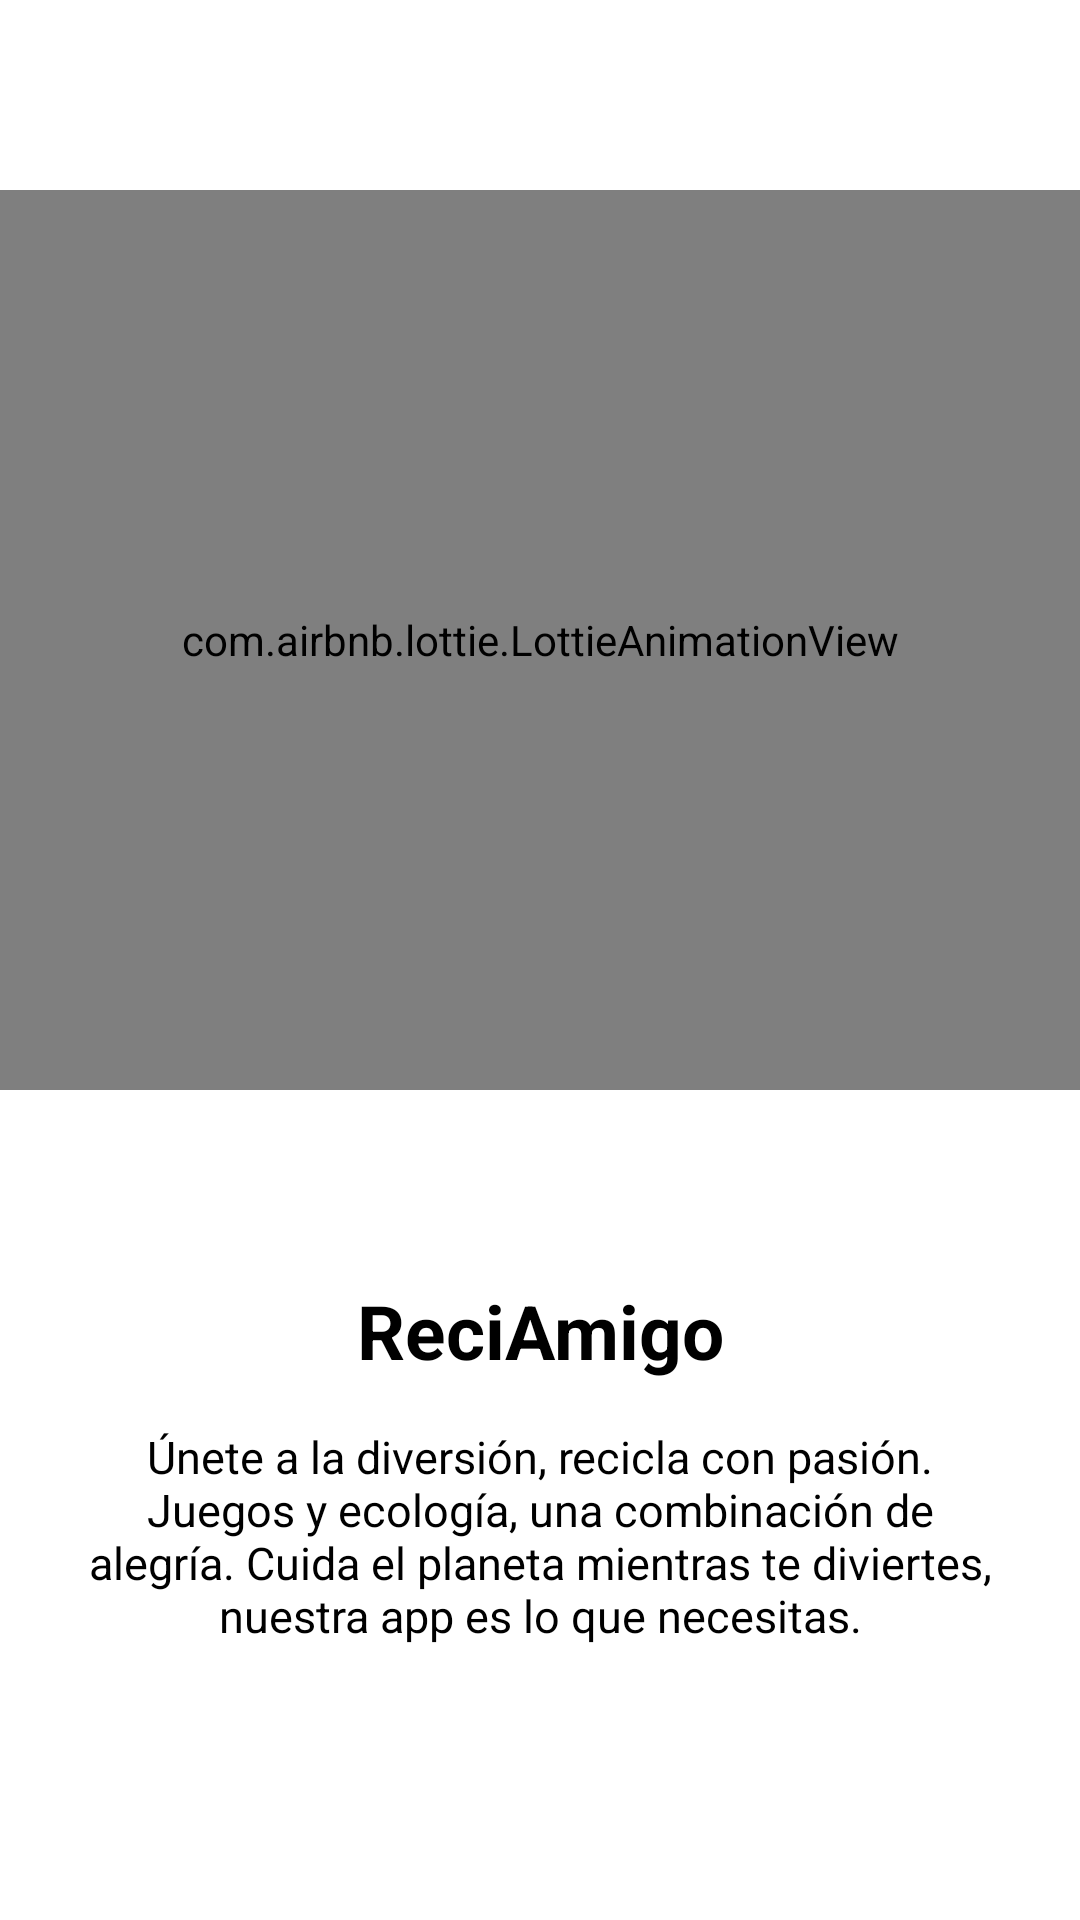

Here is an Android app screen rendered from its layout file. Give the layout XML and the strings, colors and styles it references.
<!-- AndroidManifest.xml: application theme Theme.TiposDeMentes -->
<!-- res/layout/intro_one.xml -->
<?xml version="1.0" encoding="utf-8"?>
<LinearLayout xmlns:android="http://schemas.android.com/apk/res/android"
    xmlns:app="http://schemas.android.com/apk/res-auto"
    android:layout_width="match_parent"
    android:layout_height="match_parent"
    android:orientation="vertical">

    <RelativeLayout
        android:layout_width="match_parent"
        android:layout_height="0dp"
        android:layout_weight="1"
        android:gravity="center"
        android:orientation="vertical">

        <com.airbnb.lottie.LottieAnimationView
            android:id="@+id/lotiecirculo"
            android:layout_width="match_parent"
            android:layout_height="300dp"
            app:lottie_autoPlay="true"
            app:lottie_loop="true"
            app:lottie_rawRes="@raw/reciclaje" />


    </RelativeLayout>

    <LinearLayout
        android:layout_width="match_parent"
        android:layout_height="0dp"
        android:layout_weight="0.5"
        android:orientation="vertical">

        <TextView
            android:layout_width="match_parent"
            android:layout_height="wrap_content"
            android:gravity="center"
            android:text="@string/intro1titulo"
            android:textColor="@color/black"
            android:textSize="25sp"
            android:textStyle="bold" />

        <TextView
            android:layout_width="match_parent"
            android:layout_height="wrap_content"
            android:layout_marginStart="25dp"
            android:layout_marginTop="15dp"
            android:layout_marginEnd="25sp"
            android:gravity="center"
            android:text="@string/intro1descripcion"
            android:textColor="@color/black"
            android:textSize="15sp" />

    </LinearLayout>
</LinearLayout>
<!-- resources referenced by this layout -->
<resources>
  <color name="black">#FF000000</color>
  <string name="intro1descripcion">Únete a la diversión, recicla con pasión. Juegos y ecología, una combinación de alegría. Cuida el planeta mientras te diviertes, nuestra app es lo que necesitas.</string>
  <string name="intro1titulo">ReciAmigo</string>
  <style name="Theme.TiposDeMentes" parent="Theme.MaterialComponents.Light.NoActionBar">
          
          <item name="colorPrimary">#006400</item>
          <item name="colorPrimaryVariant">#006400</item>
          <item name="colorOnPrimary">@color/white</item>
          
          <item name="colorSecondary">#006400</item>
          <item name="colorSecondaryVariant">#006400</item>
          <item name="colorOnSecondary">@color/black</item>
          
          <item name="android:statusBarColor" tools:targetApi="l">?attr/colorPrimaryVariant</item>
          
      </style>
  <color name="white">#FFFFFFFF</color>
</resources>
